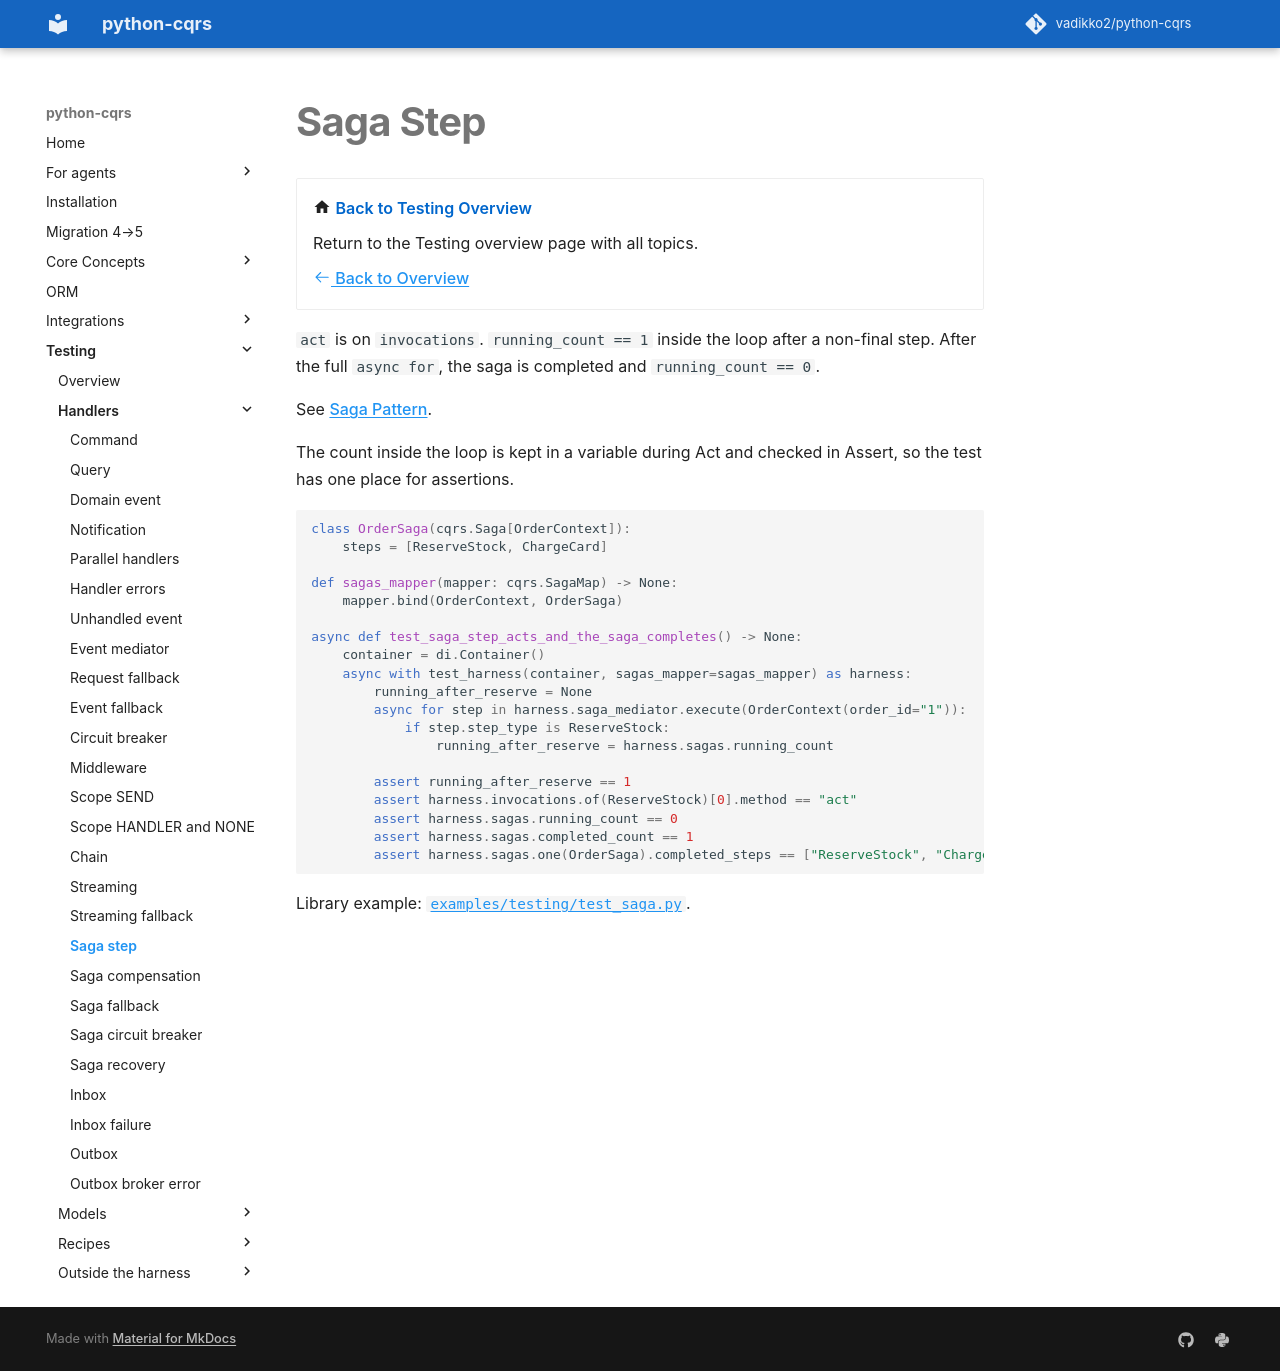

repository: pypatterns/python-cqrs-mkdocs · page: 5.0/testing/saga_step/index.html · generator: mkdocs

---
title: Saga Step
description: Assert act on the invocations journal and the running saga count.
---

# Saga Step

<div class="grid cards" markdown>

-   :material-home: **Back to Testing Overview**

    Return to the Testing overview page with all topics.

    [:octicons-arrow-left-24: Back to Overview](index.md)

</div>

`act` is on `invocations`. `running_count == 1` inside the loop after a non-final step. After the full `async for`, the saga is completed and `running_count == 0`.

See [Saga Pattern](../saga/index.md).

The count inside the loop is kept in a variable during Act and checked in Assert, so the test has one place for assertions.

```python
class OrderSaga(cqrs.Saga[OrderContext]):
    steps = [ReserveStock, ChargeCard]

def sagas_mapper(mapper: cqrs.SagaMap) -> None:
    mapper.bind(OrderContext, OrderSaga)

async def test_saga_step_acts_and_the_saga_completes() -> None:
    container = di.Container()
    async with test_harness(container, sagas_mapper=sagas_mapper) as harness:
        running_after_reserve = None
        async for step in harness.saga_mediator.execute(OrderContext(order_id="1")):
            if step.step_type is ReserveStock:
                running_after_reserve = harness.sagas.running_count

        assert running_after_reserve == 1
        assert harness.invocations.of(ReserveStock)[0].method == "act"
        assert harness.sagas.running_count == 0
        assert harness.sagas.completed_count == 1
        assert harness.sagas.one(OrderSaga).completed_steps == ["ReserveStock", "ChargeCard"]
```

Library example: [`examples/testing/test_saga.py`](https://github.com/vadikko2/python-cqrs/blob/master/examples/testing/test_saga.py).
